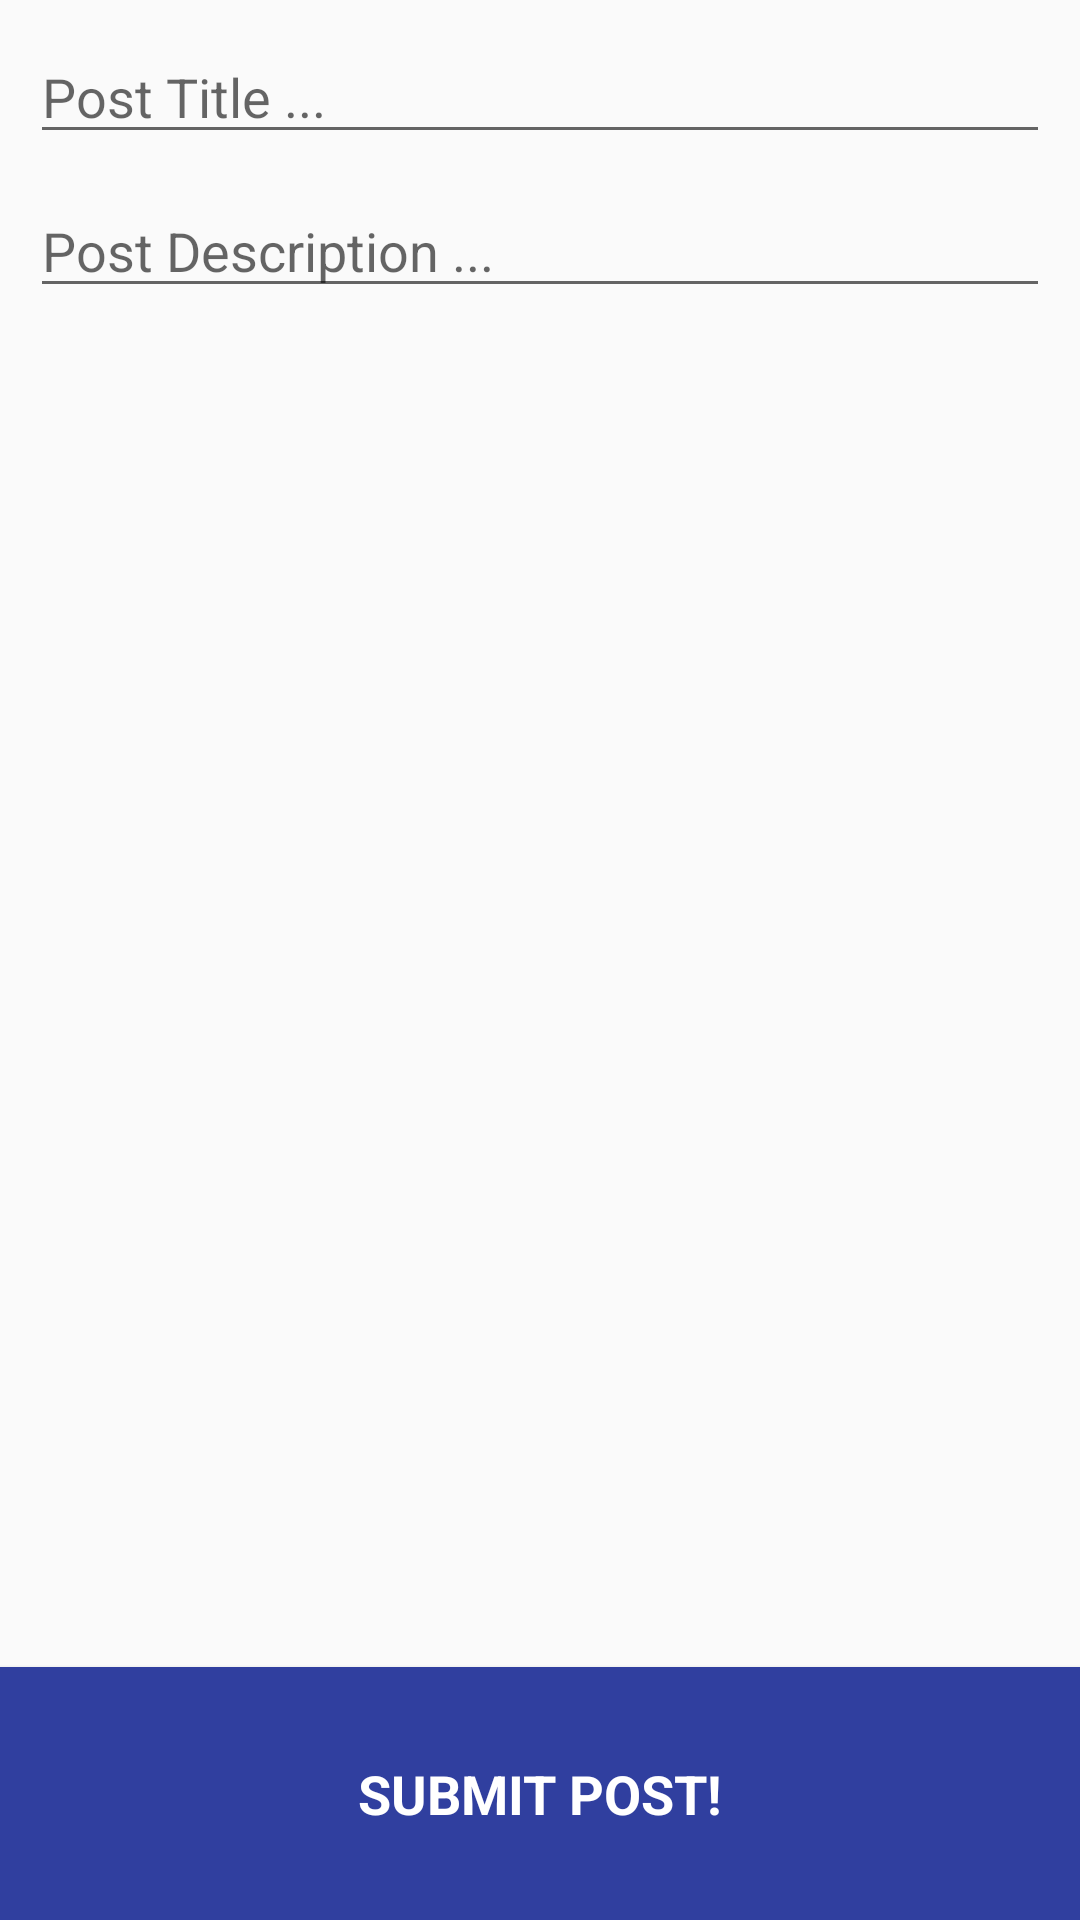

Here is an Android app screen rendered from its layout file. Give the layout XML and the strings, colors and styles it references.
<!-- AndroidManifest.xml: application theme AppTheme -->
<!-- res/layout/activity_post.xml -->
<?xml version="1.0" encoding="utf-8"?>
<android.support.constraint.ConstraintLayout xmlns:android="http://schemas.android.com/apk/res/android"
    xmlns:app="http://schemas.android.com/apk/res-auto"
    xmlns:tools="http://schemas.android.com/tools"
    android:layout_width="match_parent"
    android:layout_height="match_parent"
    tools:context="com.example.postapp.activity.PostActivity">

    <RelativeLayout
        android:id="@+id/relativeLayout"
        android:layout_width="0dp"
        android:layout_height="wrap_content">

        <ImageButton
            android:id="@+id/imageSelect"
            android:layout_width="match_parent"
            android:layout_height="wrap_content"
            android:layout_alignParentLeft="true"
            android:layout_alignParentStart="true"
            android:layout_alignParentTop="true"
            android:adjustViewBounds="true"
            android:background="@android:color/transparent"
            android:cropToPadding="false"
            android:scaleType="centerCrop"
            app:srcCompat="@mipmap/add_btn"
            android:layout_alignParentRight="true"
            android:layout_alignParentEnd="true" />

        <LinearLayout
            android:id="@+id/linearLayout2"
            android:layout_width="match_parent"
            android:layout_height="wrap_content"
            android:layout_alignParentEnd="true"
            android:layout_alignParentRight="true"
            android:layout_below="@+id/imageSelect"
            android:layout_margin="10dp"
            android:orientation="vertical">

            <EditText
                android:id="@+id/titleField"
                android:layout_width="match_parent"
                android:layout_height="wrap_content"
                android:layout_marginBottom="10dp"
                android:ems="10"
                android:hint="Post Title ..."
                android:inputType="textPersonName"
                android:singleLine="true" />

            <EditText
                android:id="@+id/descField"
                android:layout_width="match_parent"
                android:layout_height="wrap_content"
                android:ems="10"
                android:hint="Post Description ..."
                android:inputType="textPersonName"
                android:singleLine="false" />

        </LinearLayout>

    </RelativeLayout>

    <Button
        android:id="@+id/submitBtn"
        android:layout_width="0dp"
        android:layout_height="wrap_content"
        android:background="@color/colorPrimaryDark"
        android:fontFamily="sans-serif"
        android:padding="30dp"
        android:text="SUBMIT POST!"
        android:textColor="@android:color/white"
        android:textSize="18sp"
        android:textStyle="bold"
        app:layout_constraintBottom_toBottomOf="parent"
        app:layout_constraintHorizontal_bias="0.0"
        app:layout_constraintLeft_toLeftOf="parent"
        app:layout_constraintRight_toRightOf="parent" />

</android.support.constraint.ConstraintLayout>
<!-- resources referenced by this layout -->
<resources>
  <color name="colorPrimaryDark">#303f9f</color>
  <style name="AppTheme" parent="Theme.AppCompat.Light.NoActionBar">
          
          <item name="colorPrimary">@color/colorPrimary</item>
          <item name="colorPrimaryDark">@color/colorPrimaryDark</item>
          <item name="colorAccent">@color/colorAccent</item>
      </style>
  <color name="colorPrimary">#FFF</color>
  <color name="colorAccent">#888</color>
</resources>
